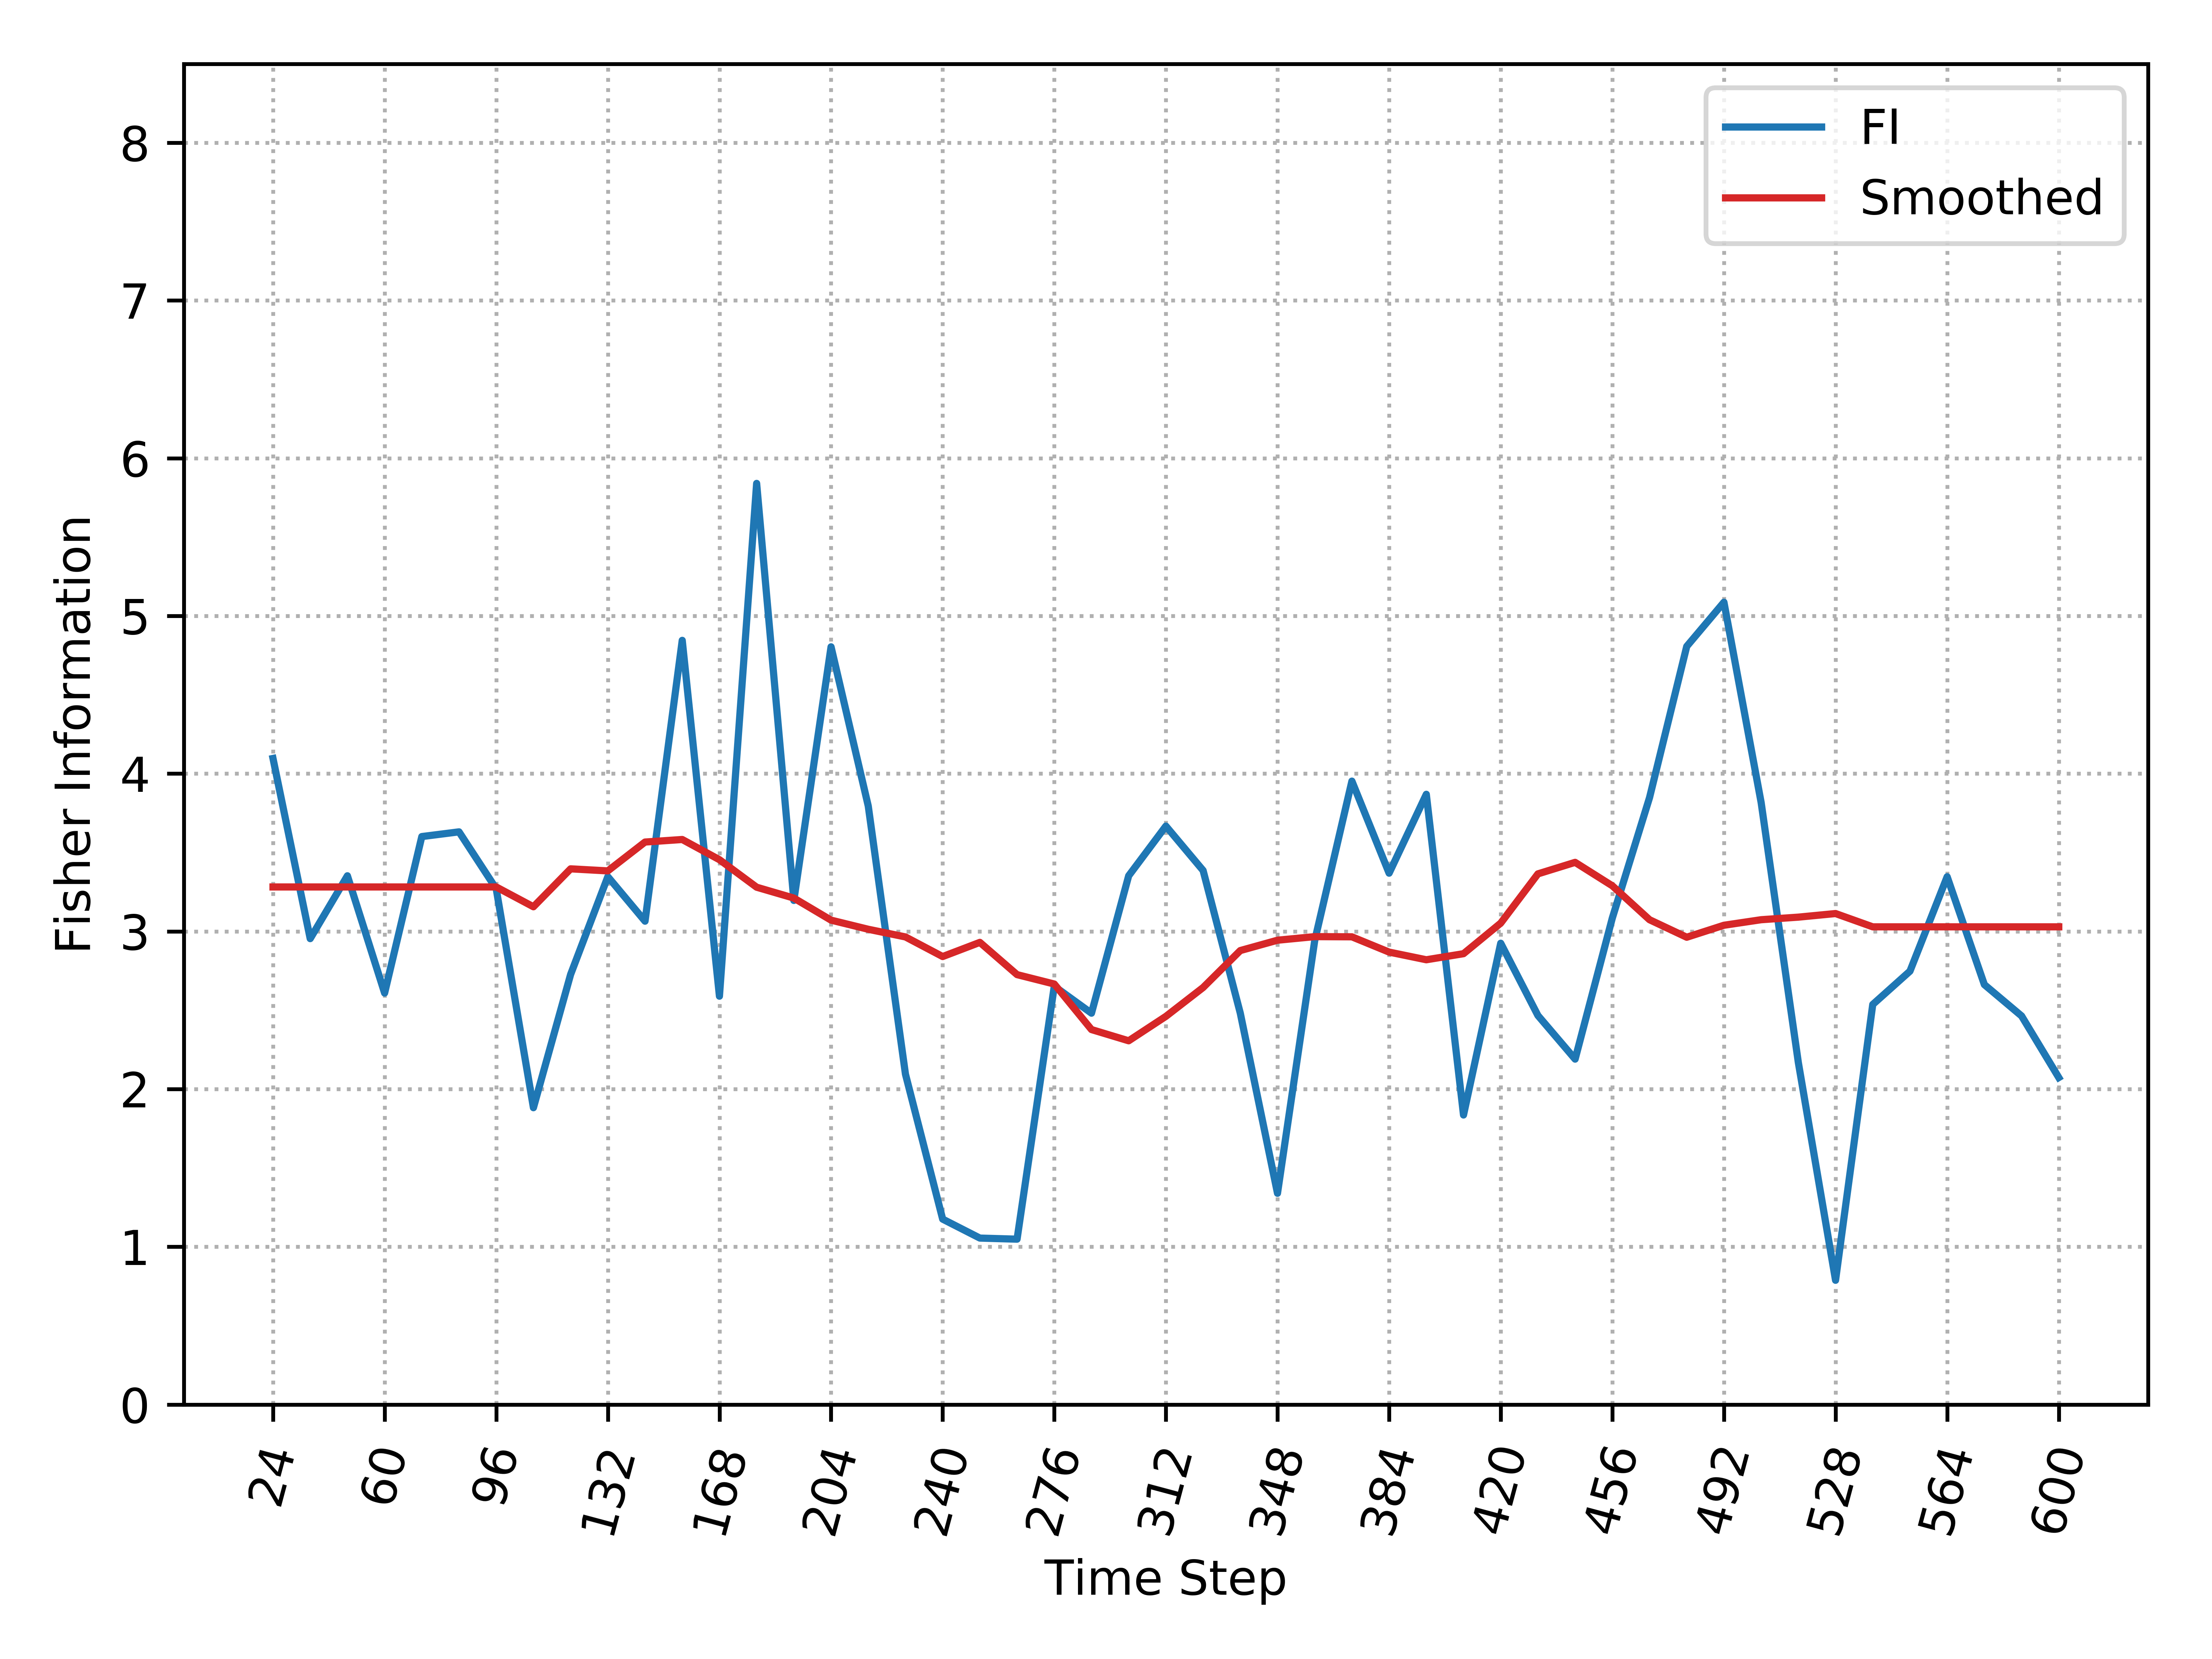

The file beside this chart, header and first rows:
, Time_Step, FI, Smooth_FI
0, 24, 4.097, 3.282
1, 36, 2.954, 3.282
2, 48, 3.353, 3.282
3, 60, 2.609, 3.282
4, 72, 3.601, 3.282
5, 84, 3.631, 3.282
6, 96, 3.27, 3.282
7, 108, 1.882, 3.156
8, 120, 2.727, 3.397
9, 132, 3.347, 3.384
10, 144, 3.065, 3.567
11, 156, 4.845, 3.583
12, 168, 2.589, 3.455
13, 180, 5.84, 3.28
14, 192, 3.196, 3.211
15, 204, 4.804, 3.071
16, 216, 3.795, 3.013
17, 228, 2.095, 2.965
18, 240, 1.176, 2.84
19, 252, 1.055, 2.93
20, 264, 1.049, 2.726
21, 276, 2.652, 2.666
22, 288, 2.481, 2.378
23, 300, 3.353, 2.306
24, 312, 3.668, 2.461
25, 324, 3.386, 2.644
26, 336, 2.481, 2.879
27, 348, 1.339, 2.944
28, 360, 2.941, 2.967
29, 372, 3.953, 2.966
30, 384, 3.369, 2.869
31, 396, 3.869, 2.82
32, 408, 1.836, 2.859
33, 420, 2.925, 3.052
34, 432, 2.467, 3.365
35, 444, 2.19, 3.438
36, 456, 3.085, 3.289
37, 468, 3.848, 3.074
38, 480, 4.807, 2.963
39, 492, 5.087, 3.039
40, 504, 3.817, 3.074
41, 516, 2.168, 3.09
42, 528, 0.7879, 3.113
43, 540, 2.537, 3.029
44, 552, 2.748, 3.029
45, 564, 3.347, 3.029
46, 576, 2.663, 3.029
47, 588, 2.464, 3.029
48, 600, 2.073, 3.029
